pico-8 play session: hold ← + tap ❎, after a click and taps of 🅾, ❎, 🅾+❎, 🅾 in the second before t = 0

[t = 2 s] hold ← ~2s, tap ❎ ~4×
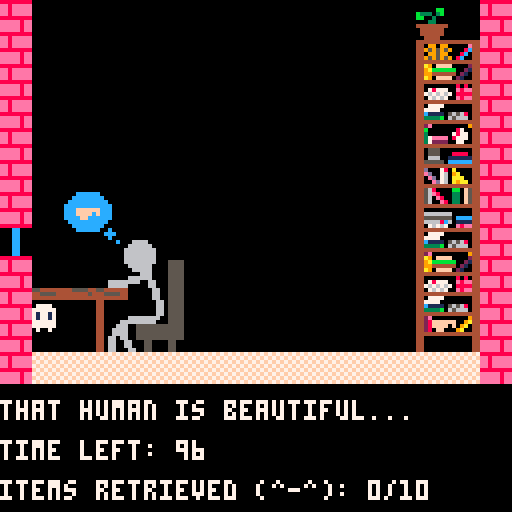
[t = 4 s] hold ← ~4s, tap ❎ ~7×
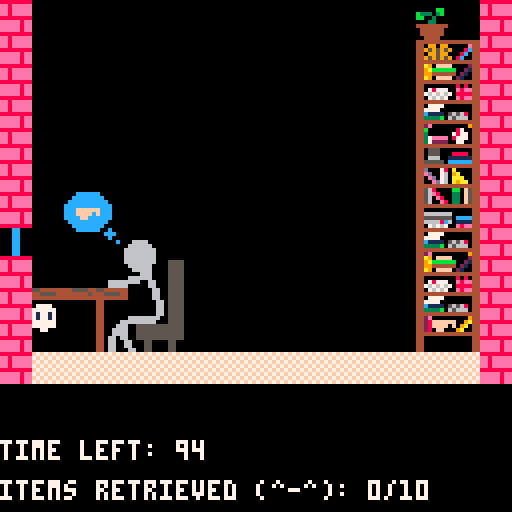

pico-8 cartridge
version 8
__lua__
steps = 0
start = true
ending = false
timeout = false
win = false

-- make actor
function make_actor(x,y,dx,inr)
 a={}
 a.x = x
 a.y = y
 a.dx = dx
 a.dy = 0
 a.spr = 16
 a.frame = 0
 a.inertia = inr
 a.inertia_y = 0.95
 a.frames=2
 a.scd = false

 a.w = 0.4
 a.h = 0.4
 
 add(actor,a)
 
 return a
end

-- move actor
-- falling objects move twice
-- but that's okay i guess
-- (it works anyways)
function move_actor(a)
 -- scored objects stay on table
 if (a.scd) == false then
  a.x += a.dx
  if (a.x < 1.4) then
   a.x = 1.4
   a.dx = abs(a.dx)
  end
  if (a.x > 13) then
   a.x = 12.7
   a.dx = -abs(a.dx)
   if (a == pl) make_obj(score,nxt)
  end
 end
 -- inertia 
 a.dx *= a.inertia
 a.dy *= a.inertia_y
 
 a.frame += abs(a.dx) * 4
 a.frame += abs(a.dy) * 4
 a.frame %= a.frames

end
 
function control_player(pl)
 -- button presses accelerate
 accel = 0.1
 if (btn(0)) pl.dx -= accel 
 if (btn(1)) pl.dx += accel 
-- if (btnp(4)) score += 1
end

-- motion gravity sfx for objs
function move_obj(a)
 if ((a.scd == false) and a != pl and a != want) then
  if (abs(a.dx) < 0.05) a.dx *= abs(0.05/a.dx)
  a.x += a.dx
  if (a.scd == false and (a.x > pl.x-1.0) and (a.x < pl.x+1.0) and (a.y > pl.y-1.2)and (a.y < pl.y - 0.8)) then
   a.dy = - a.dy
   sfx (2)
  end
  if (a.scd == false) then
   a.y += a.dy
   a.dy += gravity
  end
  -- score object
  if (a.x<3.5 and a.y>8.5 and a.y<9.2 and a.dy>=0) then
   if (a.scd == false) score+=1
   a.scd = true
   a.y = 8.55
   sfx (1)
   obj_t = flr(rnd(11))
   if (obj_t == 0) nxt = 19
   if (obj_t == 1) nxt = 33
   if (obj_t == 2) nxt = 34
   if (obj_t == 3) nxt = 35
   if (obj_t == 4) nxt = 36
   if (obj_t == 5) nxt = 37
   if (obj_t == 6) nxt = 49
   if (obj_t == 7) nxt = 50
   if (obj_t == 8) nxt = 51
   if (obj_t == 9) nxt = 52
   if (obj_t == 10) nxt = 53
   want.spr = nxt
  end
  -- object hits floor game over
  if (a.y > 10.75) then
   a.spr = 0
   if (ending == false) then
    go_step = 0 + steps
    sfx (0)
   end
   ending = true
  end
 end
end

-- make new falling object
-- random sprites
function make_obj(score,nxt)
 sfx (3)
 if (win == true) then
  obj_t = flr(rnd(11))
  if (obj_t == 0) nxt = 19
  if (obj_t == 1) nxt = 33
  if (obj_t == 2) nxt = 34
  if (obj_t == 3) nxt = 35
  if (obj_t == 4) nxt = 36
  if (obj_t == 5) nxt = 37
  if (obj_t == 6) nxt = 49
  if (obj_t == 7) nxt = 50
  if (obj_t == 8) nxt = 51
  if (obj_t == 9) nxt = 52
  if (obj_t == 10) nxt = 53
 end
 trajectory = flr(rnd(10))
 if (trajectory == 0) then
  oa = make_actor(13,2,-abs(pl.dx)/4,0.95)
  oa.spr = nxt
 elseif (trajectory == 1) then
  ob = make_actor(13,4,-abs(pl.dx)/4,0.95)
  ob.spr = nxt
 elseif (trajectory == 2) then
  oc = make_actor(13,1,-abs(pl.dx)/4,0.95)
  oc.spr = nxt
 elseif (trajectory == 3) then
  od = make_actor(13,3.25,-abs(pl.dx)/4,0.95)
  od.spr = nxt
 elseif (trajectory == 4) then
  oe = make_actor(13,1.5,-abs(pl.dx)/4,0.95)
  oe.spr = nxt
 elseif (trajectory == 5) then
  oe = make_actor(13,2.6,-abs(pl.dx)/4,0.95)
  oe.spr = nxt
 elseif (trajectory == 6) then
  oe = make_actor(13,3.8,-abs(pl.dx)/4,0.95)
  oe.spr = nxt
 elseif (trajectory == 7) then
  oe = make_actor(13,2.3,-abs(pl.dx)/4,0.95)
  oe.spr = nxt
 elseif (trajectory == 8) then
  oe = make_actor(13,3.3,-abs(pl.dx)/4,0.95)
  oe.spr = nxt
 else
  oe = make_actor(13,5.0,-abs(pl.dx)/4,0.95)
  oe.spr = nxt
 end
end

-- draw actors
function draw_actor(a)
 local sx = (a.x * 8) - 4
 local sy = (a.y * 8) - 4
 if (a == want) then
  if (win == true) a.spr = 1
 end
 if (a == pl) then
  spr(a.spr + a.frame, sx, sy)
 else
  spr(a.spr, sx, sy)
 end
end

-- each step
function _update()
 if (start == true) then
  go_step = -999
  to_step = -999
  win_step = -999
  time_left = 3000
  actor = {}
  steps = 0
  gravity = 0.05
  score = 0
  -- make player
  pl = make_actor(10,10,0,0.9)
  pl.spr = 17
  want = make_actor(2.75,6.375,0,0)
  want.spr = 19
  nxt = 19
  ending = false
  timeout = false
  win = false
 end
 if (win == false) time_left -= 1
 start = false
 control_player(pl)
 foreach(actor, move_obj) 
 foreach(actor, move_actor)
 steps += 1
 if (time_left == 0) then
  to_step = steps
  timeout = true
 elseif (score >= 10 and win == false) then
  win_step = steps
  win = true
 end
end

-- each drawn frame
-- a lot of this probably should
-- go in update, but it works
function _draw()
 cls()
 map(0,0,0,0,16,16)
 foreach(actor,draw_actor)
 print("items retrieved (^-^): "..score.."/10",0,120,7)
 print("time left: "..flr(time_left/30.0),0,110,7)
 if (win == true) then
  if (steps - win_step < 31) then
   print("huh?",0,100,7)
  end
  if (steps - win_step > 39 and steps - win_step < 71) then
   print("they're looking at me!",0,100,7)
  end
  if (steps - win_step > 79) then
   print("human? let's be friends! ♥",0,100,7)
  end
 elseif (ending == true and win == false) then
  print ("game over",45,50,7)
  if (steps - go_step < 31) then
   print("*smash*",0,100,7)
  end
  if (steps - go_step > 39 and steps - go_step < 71) then
   print("oh no - they'll hate me now...",0,100,7)
  end
  if (steps - go_step > 79 and steps - go_step < 111) then
   print("i'm so sorry...",0,100,7)
  end
  if (steps - go_step > 109 and steps - go_step < 141) start = true
 
 elseif (timeout == true) then
  print ("game over",45,50,7)
  if (steps - to_step < 31) then
   print("i took too long...",0,100,7)
  end
  if (steps - to_step > 39 and steps - to_step < 71) then
   print("they'll never notice me now...",0,100,7)
  end
  if (steps - to_step > 79 and steps - to_step < 111) start = true

 elseif (score == 0) then
  if (steps < 31) then
   print("\"notice me\"",0,100,7)
  end
  if (steps > 39 and steps < 71) then
   print("piconaut - ian fare - 2016",0,100,7)
  end
  if (steps > 79 and steps < 111) then
   print("that human is beautiful...",0,100,7)
  end
  if (steps > 119 and steps < 151) then
   print("they want a cup of coffee...",0,100,7)
  end
  if (steps > 159 and steps < 191) then
   print("i can bump it off the shelf",0,100,7)
  end
  if (steps > 199 and steps < 231) then
   print("by pressing /right/",0,100,7)
  end
 else
  go_step = steps - 999
  to_step = steps - 999
  win_step = steps - 999
  if (score == 1) print ("a thousand years of loneliness",0,100,7)
  if (score == 2) print ("and they're so alive...",0,100,7)
  if (score == 3) print ("i can feel them breathe...",0,100,7)
  if (score == 4) print ("their eyes gaze out the window...",0,100,7)
  if (score == 5) print ("their warmth fills the room...",0,100,7)
  if (score == 6) print ("sound banishes silence...",0,100,7)
  if (score == 7) print ("a grey world lit by glowing skin",0,100,7)
  if (score == 8) print ("their chest rises and falls...",0,100,7)
  if (score == 9) print ("their beating heart revives me!",0,100,7)
  
 end
end
__gfx__
00000000000000000000000000000000000000000000000000000000000000000444444000000000000000000000000000000000000000000000000000000000
00000000000000000000000000000000000000000000000000000000000000000044440000000000000000000000000000000000000000000000000000000000
0000000000000000000000000000000000000000000000000000000000000000444444444444444400000bb00000000000000000000000000000000000000000
00000000008808800000000000000000000000000000000000000000000000004409909900000e44b33303b00000000000000000000000000000000000000000
00000000008888800000000000000000000000000000000000000000000000004495959590008c44bb0030000000000000000000000000000666600000000000
0000000000888880000000000000000000000000000000000000000000000000440995990008c044000330000000000000000000000000006666660000000000
000000000008880000000000000000000000000000000000000000000000000044959595908c0044444444440000000000000000000000066666666000000000
00000000000080000000000000000000000000000000000000000000000000004444444444444444044444404444444400000000000000066666666000000000
f7f7f7f70077770000777700000000005544444444555544444444445544444444b000000087004444a90ffff000024400000000000000066666666000000000
7f7f7f7f077777700777777000000000445555444444445445444454445555444430000007877044449abbbbbb00214400000000000000066666666000555500
f7f7f7f7071771700717717000000000444444444444444444555544444444444437eeee08777044449944444402104400000000000000006666660000555500
7f7f7f7f07177170071771700000000000000000000000000000000044000000443722220077004444a90ffff021004400000000000000000666660000555500
f7f7f7f7077777700777777000000000000000000000000000000000440000004444444444444444444444444444444400000000000000000006660000555500
7f7f7f7f07777770077777700ffffff0000000000000000000000000440000004405550000000044440000000080804400000000000000006666660000555500
f7f7f7f700700700000770000ffff0f00000000000000000000000004400000044055500088880444407877700e8ee4400000000000666666660066000555500
7f7f7f7f000000000000000000ff0000000000000000000000000000440000004406660011111144447676767088884400000000000666660000066000555500
8888888800000bb000000000000000000000000000000000000cccccc000000044555550cccccc444407676700e8ee4400004444554444440000006600555500
ee8eeeeeb33303b00000000000000000000000000000000000cccccccc0000004444444444444444444444444444444400004454445555440000006600555500
ee8eeeeebb003000000000000000000000000000000000000cccccccccc0000044d000780a000044440777700000004400005544444444440000006600555500
ee8eeeee0003300000000000000000000000000000000000cccccccccccc000044ed007609a00044447777000000004400000000440000000000000660555500
88888888444444440000000000ffff000990990000000000cccccccccccc0000440ed0760aaa004444c111105656804400000000440000000000000660555500
eeeee8ee04444440078777000bbbbbb09595959000000000cccccccccccc00004400ed760a9aa044443333b06566604400000000440000000000000660555500
eeeee8ee0444444076767670044444400995990005656800cccccccccccc00004444444444444444444444444444444400000000440000000000000660555500
eeeee8ee004444000767670000ffff0095959590065666000cccccccccc00000445680000bb0f544442e00000000094400000000440000006666666600555500
88888888000000000000000000000000000000000000000000cccccccc0000004456e8000330f5444428ffffff009a4400000000440000666666666000555500
000cc0000000000000000000000000000000000000000000000cccccc00c000044560e800330f5444428ffff0f09a04400000000440006660055555555555500
000cc00000000000000000000000000000000000000000000000000000ccc000445600e80330f54444280ff0009a004400000000440066660055555555555500
000cc000000000000000000000000000000000000000000000000000000c00004444444444444444444444444444444400000000440066660055555555555500
000cc0000055500000a000000080800000000000000870000000000000000c004400000000000044440000000000004400000000440660660055555555555500
000cc00000555000009a000000e8ee00666666600078770000000000000000004466666660000044440000000000004400000000440660066000550000550000
000cc0000066600000aaa00000888800555555500087770000000000000000064455555550cccc44440000000000004400000000440660066000550000550000
000cc0000555550000a9aa0000e8ee0066668c600007700000000000000000064466668c60111144440000000000004400000000440660006600550000550000
00000000000000000000000000000000000000000000000000000000000000000000000000000000000000000000000000000000000000000000000000000000
00000000000000000000000000000000000000000000000000000000000000000000000000000000000000000000000000000000000000000000000000000000
00000000000000000000000000000000000000000000000000000000000000000000000000000000000000000000000000000000000000000000000000000000
00000000000000000000000000000000000000000000000000000000000000000000000000000000000000000000000000000000000000000000000000000000
00000000000000000000000000000000000000000000000000000000000000000000000000000000000000000000000000000000000000000000000000000000
00000000000000000000000000000000000000000000000000000000000000000000000000000000000000000000000000000000000000000000000000000000
00000000000000000000000000000000000000000000000000000000000000000000000000000000000000000000000000000000000000000000000000000000
00000000000000000000000000000000000000000000000000000000000000000000000000000000000000000000000000000000000000000000000000000000
00000000000000000000000000000000000000000000000000000000000000000000000000000000000000000000000000000000000000000000000000000000
00000000000000000000000000000000000000000000000000000000000000000000000000000000000000000000000000000000000000000000000000000000
00000000000000000000000000000000000000000000000000000000000000000000000000000000000000000000000000000000000000000000000000000000
00000000000000000000000000000000000000000000000000000000000000000000000000000000000000000000000000000000000000000000000000000000
00000000000000000000000000000000000000000000000000000000000000000000000000000000000000000000000000000000000000000000000000000000
00000000000000000000000000000000000000000000000000000000000000000000000000000000000000000000000000000000000000000000000000000000
00000000000000000000000000000000000000000000000000000000000000000000000000000000000000000000000000000000000000000000000000000000
00000000000000000000000000000000000000000000000000000000000000000000000000000000000000000000000000000000000000000000000000000000
00000000000000000000000000000000000000000000000000000000000000000000000000000000000000000000000000000000000000000000000000000000
00000000000000000000000000000000000000000000000000000000000000000000000000000000000000000000000000000000000000000000000000000000
00000000000000000000000000000000000000000000000000000000000000000000000000000000000000000000000000000000000000000000000000000000
00000000000000000000000000000000000000000000000000000000000000000000000000000000000000000000000000000000000000000000000000000000
00000000000000000000000000000000000000000000000000000000000000000000000000000000000000000000000000000000000000000000000000000000
00000000000000000000000000000000000000000000000000000000000000000000000000000000000000000000000000000000000000000000000000000000
00000000000000000000000000000000000000000000000000000000000000000000000000000000000000000000000000000000000000000000000000000000
00000000000000000000000000000000000000000000000000000000000000000000000000000000000000000000000000000000000000000000000000000000
00000000000000000000000000000000000000000000000000000000000000000000000000000000000000000000000000000000000000000000000000000000
00000000000000000000000000000000000000000000000000000000000000000000000000000000000000000000000000000000000000000000000000000000
00000000000000000000000000000000000000000000000000000000000000000000000000000000000000000000000000000000000000000000000000000000
00000000000000000000000000000000000000000000000000000000000000000000000000000000000000000000000000000000000000000000000000000000
00000000000000000000000000000000000000000000000000000000000000000000000000000000000000000000000000000000000000000000000000000000
00000000000000000000000000000000000000000000000000000000000000000000000000000000000000000000000000000000000000000000000000000000
00000000000000000000000000000000000000000000000000000000000000000000000000000000000000000000000000000000000000000000000000000000
00000000000000000000000000000000000000000000000000000000000000000000000000000000000000000000000000000000000000000000000000000000
00000000000000000000000000000000000000000000000000000000000000000000000000000000000000000000000000000000000000000000000000000000
00000000000000000000000000000000000000000000000000000000000000000000000000000000000000000000000000000000000000000000000000000000
00000000000000000000000000000000000000000000000000000000000000000000000000000000000000000000000000000000000000000000000000000000
00000000000000000000000000000000000000000000000000000000000000000000000000000000000000000000000000000000000000000000000000000000
00000000000000000000000000000000000000000000000000000000000000000000000000000000000000000000000000000000000000000000000000000000
00000000000000000000000000000000000000000000000000000000000000000000000000000000000000000000000000000000000000000000000000000000
00000000000000000000000000000000000000000000000000000000000000000000000000000000000000000000000000000000000000000000000000000000
00000000000000000000000000000000000000000000000000000000000000000000000000000000000000000000000000000000000000000000000000000000
00000000000000000000000000000000000000000000000000000000000000000000000000000000000000000000000000000000000000000000000000000000
00000000000000000000000000000000000000000000000000000000000000000000000000000000000000000000000000000000000000000000000000000000
00000000000000000000000000000000000000000000000000000000000000000000000000000000000000000000000000000000000000000000000000000000
00000000000000000000000000000000000000000000000000000000000000000000000000000000000000000000000000000000000000000000000000000000
00000000000000000000000000000000000000000000000000000000000000000000000000000000000000000000000000000000000000000000000000000000
00000000000000000000000000000000000000000000000000000000000000000000000000000000000000000000000000000000000000000000000000000000
00000000000000000000000000000000000000000000000000000000000000000000000000000000000000000000000000000000000000000000000000000000
00000000000000000000000000000000000000000000000000000000000000000000000000000000000000000000000000000000000000000000000000000000
00000000000000000000000000000000000000000000000000000000000000000000000000000000000000000000000000000000000000000000000000000000
00000000000000000000000000000000000000000000000000000000000000000000000000000000000000000000000000000000000000000000000000000000
00000000000000000000000000000000000000000000000000000000000000000000000000000000000000000000000000000000000000000000000000000000
00000000000000000000000000000000000000000000000000000000000000000000000000000000000000000000000000000000000000000000000000000000
00000000000000000000000000000000000000000000000000000000000000000000000000000000000000000000000000000000000000000000000000000000
00000000000000000000000000000000000000000000000000000000000000000000000000000000000000000000000000000000000000000000000000000000
00000000000000000000000000000000000000000000000000000000000000000000000000000000000000000000000000000000000000000000000000000000
00000000000000000000000000000000000000000000000000000000000000000000000000000000000000000000000000000000000000000000000000000000
00000000000000000000000000000000000000000000000000000000000000000000000000000000000000000000000000000000000000000000000000000000
00000000000000000000000000000000000000000000000000000000000000000000000000000000000000000000000000000000000000000000000000000000
00000000000000000000000000000000000000000000000000000000000000000000000000000000000000000000000000000000000000000000000000000000
00000000000000000000000000000000000000000000000000000000000000000000000000000000000000000000000000000000000000000000000000000000
00000000000000000000000000000000000000000000000000000000000000000000000000000000000000000000000000000000000000000000000000000000
00000000000000000000000000000000000000000000000000000000000000000000000000000000000000000000000000000000000000000000000000000000
00000000000000000000000000000000000000000000000000000000000000000000000000000000000000000000000000000000000000000000000000000000
00000000000000000000000000000000000000000000000000000000000000000000000000000000000000000000000000000000000000000000000000000000
00000000000000000000000000000000000000000000000000000000000000000000000000000000000000000000000000000000000000000000000000000000
00000000000000000000000000000000000000000000000000000000000000000000000000000000000000000000000000000000000000000000000000000000
00000000000000000000000000000000000000000000000000000000000000000000000000000000000000000000000000000000000000000000000000000000
00000000000000000000000000000000000000000000000000000000000000000000000000000000000000000000000000000000000000000000000000000000
00000000000000000000000000000000000000000000000000000000000000000000000000000000000000000000000000000000000000000000000000000000
00000000000000000000000000000000000000000000000000000000000000000000000000000000000000000000000000000000000000000000000000000000
00000000000000000000000000000000000000000000000000000000000000000000000000000000000000000000000000000000000000000000000000000000
00000000000000000000000000000000000000000000000000000000000000000000000000000000000000000000000000000000000000000000000000000000
00000000000000000000000000000000000000000000000000000000000000000000000000000000000000000000000000000000000000000000000000000000
00000000000000000000000000000000000000000000000000000000000000000000000000000000000000000000000000000000000000000000000000000000
00000000000000000000000000000000000000000000000000000000000000000000000000000000000000000000000000000000000000000000000000000000
00000000000000000000000000000000000000000000000000000000000000000000000000000000000000000000000000000000000000000000000000000000
00000000000000000000000000000000000000000000000000000000000000000000000000000000000000000000000000000000000000000000000000000000
00000000000000000000000000000000000000000000000000000000000000000000000000000000000000000000000000000000000000000000000000000000
00000000000000000000000000000000000000000000000000000000000000000000000000000000000000000000000000000000000000000000000000000000
00000000000000000000000000000000000000000000000000000000000000000000000000000000000000000000000000000000000000000000000000000000
00000000000000000000000000000000000000000000000000000000000000000000000000000000000000000000000000000000000000000000000000000000
00000000000000000000000000000000000000000000000000000000000000000000000000000000000000000000000000000000000000000000000000000000
00000000000000000000000000000000000000000000000000000000000000000000000000000000000000000000000000000000000000000000000000000000
00000000000000000000000000000000000000000000000000000000000000000000000000000000000000000000000000000000000000000000000000000000
00000000000000000000000000000000000000000000000000000000000000000000000000000000000000000000000000000000000000000000000000000000
00000000000000000000000000000000000000000000000000000000000000000000000000000000000000000000000000000000000000000000000000000000
00000000000000000000000000000000000000000000000000000000000000000000000000000000000000000000000000000000000000000000000000000000
00000000000000000000000000000000000000000000000000000000000000000000000000000000000000000000000000000000000000000000000000000000
00000000000000000000000000000000000000000000000000000000000000000000000000000000000000000000000000000000000000000000000000000000
00000000000000000000000000000000000000000000000000000000000000000000000000000000000000000000000000000000000000000000000000000000
00000000000000000000000000000000000000000000000000000000000000000000000000000000000000000000000000000000000000000000000000000000
00000000000000000000000000000000000000000000000000000000000000000000000000000000000000000000000000000000000000000000000000000000
00000000000000000000000000000000000000000000000000000000000000000000000000000000000000000000000000000000000000000000000000000000
00000000000000000000000000000000000000000000000000000000000000000000000000000000000000000000000000000000000000000000000000000000
00000000000000000000000000000000000000000000000000000000000000000000000000000000000000000000000000000000000000000000000000000000
00000000000000000000000000000000000000000000000000000000000000000000000000000000000000000000000000000000000000000000000000000000
__gff__
0000000000000000000000000000000000000000000000000000000000000000000000000000000000000000000000000000000000000000000000000000000000000000000000000000000000000000000000000000000000000000000000000000000000000000000000000000000000000000000000000000000000000000
0000000000000000000000000000000000000000000000000000000000000000000000000000000000000000000000000000000000000000000000000000000000000000000000000000000000000000000000000000000000000000000000000000000000000000000000000000000000000000000000000000000000000000
__map__
200000000000000000000000000a002000000000000000000000000000000000000000000000000000000000000000000000000000000000000000000000000000000000000000000000000000000000000000000000000000000000000000000000000000000000000000000000000000000000000000000000000000000000
2000000000000000000000000008092000000000000000000000000000000000000000000000000000000000000000000000000000000000000000000000000000000000000000000000000000000000000000000000000000000000000000000000000000000000000000000000000000000000000000000000000000000000
200000000000000000000000001a1b2000000000000000000000000000000000000000000000000000000000000000000000000000000000000000000000000000000000000000000000000000000000000000000000000000000000000000000000000000000000000000000000000000000000000000000000000000000000
200000000000000000000000002a2b2000000000000000000000000000000000000000000000000000000000000000000000000000000000000000000000000000000000000000000000000000000000000000000000000000000000000000000000000000000000000000000000000000000000000000000000000000000000
2000000000000000000000000018192000000000000000000000000000000000000000000000000000000000000000000000000000000000000000000000000000000000000000000000000000000000000000000000000000000000000000000000000000000000000000000000000000000000000000000000000000000000
2000000000000000000000000028292000000000000000000000000000000000000000000000000000000000000000000000000000000000000000000000000000000000000000000000000000000000000000000000000000000000000000000000000000000000000000000000000000000000000000000000000000000000
2000262700000000000000000038392000000000000000000000000000000000000000000000000000000000000000000000000000000000000000000000000000000000000000000000000000000000000000000000000000000000000000000000000000000000000000000000000000000000000000000000000000000000
300036370e00000000000000002a2b2000000000000000000000000000000000000000000000000000000000000000000000000000000000000000000000000000000000000000000000000000000000000000000000000000000000000000000000000000000000000000000000000000000000000000000000000000000000
2000001d1e1f000000000000001a1b2000000000000000000000000000000000000000000000000000000000000000000000000000000000000000000000000000000000000000000000000000000000000000000000000000000000000000000000000000000000000000000000000000000000000000000000000000000000
2014152d2e2f000000000000002a2b2000000000000000000000000000000000000000000000000000000000000000000000000000000000000000000000000000000000000000000000000000000000000000000000000000000000000000000000000000000000000000000000000000000000000000000000000000000000
2000003d3e3f000000000000003a3b2000000000000000000000000000000000000000000000000000000000000000000000000000000000000000000000000000000000000000000000000000000000000000000000000000000000000000000000000000000000000000000000000000000000000000000000000000000000
2010101010101010101010101010102010101010000000000000000000000000000000000000000000000000000000000000000000000000000000000000000000000000000000000000000000000000000000000000000000000000000000000000000000000000000000000000000000000000000000000000000000000000
0000000000000000000000000000000000000000000000000000000000000000000000000000000000000000000000000000000000000000000000000000000000000000000000000000000000000000000000000000000000000000000000000000000000000000000000000000000000000000000000000000000000000000
0000000000000000000000000000000000000000000000000000000000000000000000000000000000000000000000000000000000000000000000000000000000000000000000000000000000000000000000000000000000000000000000000000000000000000000000000000000000000000000000000000000000000000
0000000000000000000000000000000000000000000000000000000000000000000000000000000000000000000000000000000000000000000000000000000000000000000000000000000000000000000000000000000000000000000000000000000000000000000000000000000000000000000000000000000000000000
0000000000000000000000000000000000000000000000000000000000000000000000000000000000000000000000000000000000000000000000000000000000000000000000000000000000000000000000000000000000000000000000000000000000000000000000000000000000000000000000000000000000000000
0000000000000000000000000000000000000000000000000000000000000000000000000000000000000000000000000000000000000000000000000000000000000000000000000000000000000000000000000000000000000000000000000000000000000000000000000000000000000000000000000000000000000000
0000000000000000000000000000000000000000000000000000000000000000000000000000000000000000000000000000000000000000000000000000000000000000000000000000000000000000000000000000000000000000000000000000000000000000000000000000000000000000000000000000000000000000
0000000000000000000000000000000000000000000000000000000000000000000000000000000000000000000000000000000000000000000000000000000000000000000000000000000000000000000000000000000000000000000000000000000000000000000000000000000000000000000000000000000000000000
0000000000000000000000000000000000000000000000000000000000000000000000000000000000000000000000000000000000000000000000000000000000000000000000000000000000000000000000000000000000000000000000000000000000000000000000000000000000000000000000000000000000000000
0000000000000000000000000000000000000000000000000000000000000000000000000000000000000000000000000000000000000000000000000000000000000000000000000000000000000000000000000000000000000000000000000000000000000000000000000000000000000000000000000000000000000000
0000000000000000000000000000000000000000000000000000000000000000000000000000000000000000000000000000000000000000000000000000000000000000000000000000000000000000000000000000000000000000000000000000000000000000000000000000000000000000000000000000000000000000
0000000000000000000000000000000000000000000000000000000000000000000000000000000000000000000000000000000000000000000000000000000000000000000000000000000000000000000000000000000000000000000000000000000000000000000000000000000000000000000000000000000000000000
0000000000000000000000000000000000000000000000000000000000000000000000000000000000000000000000000000000000000000000000000000000000000000000000000000000000000000000000000000000000000000000000000000000000000000000000000000000000000000000000000000000000000000
0000000000000000000000000000000000000000000000000000000000000000000000000000000000000000000000000000000000000000000000000000000000000000000000000000000000000000000000000000000000000000000000000000000000000000000000000000000000000000000000000000000000000000
0000000000000000000000000000000000000000000000000000000000000000000000000000000000000000000000000000000000000000000000000000000000000000000000000000000000000000000000000000000000000000000000000000000000000000000000000000000000000000000000000000000000000000
0000000000000000000000000000000000000000000000000000000000000000000000000000000000000000000000000000000000000000000000000000000000000000000000000000000000000000000000000000000000000000000000000000000000000000000000000000000000000000000000000000000000000000
0000000000000000000000000000000000000000000000000000000000000000000000000000000000000000000000000000000000000000000000000000000000000000000000000000000000000000000000000000000000000000000000000000000000000000000000000000000000000000000000000000000000000000
0000000000000000000000000000000000000000000000000000000000000000000000000000000000000000000000000000000000000000000000000000000000000000000000000000000000000000000000000000000000000000000000000000000000000000000000000000000000000000000000000000000000000000
0000000000000000000000000000000000000000000000000000000000000000000000000000000000000000000000000000000000000000000000000000000000000000000000000000000000000000000000000000000000000000000000000000000000000000000000000000000000000000000000000000000000000000
0000000000000000000000000000000000000000000000000000000000000000000000000000000000000000000000000000000000000000000000000000000000000000000000000000000000000000000000000000000000000000000000000000000000000000000000000000000000000000000000000000000000000000
0000000000000000000000000000000000000000000000000000000000000000000000000000000000000000000000000000000000000000000000000000000000000000000000000000000000000000000000000000000000000000000000000000000000000000000000000000000000000000000000000000000000000000
